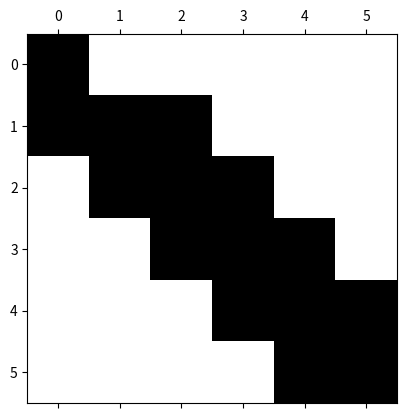
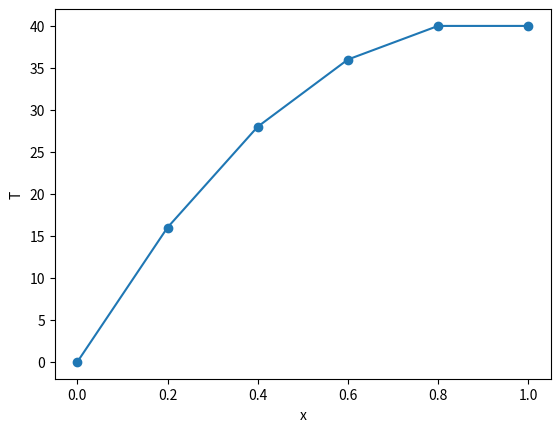

The matplotlib source for these figures, in order:
# ejemplo diferencias finitas

import numpy as np
import matplotlib.pyplot as plt


n=6

A=np.zeros((n,n))
B=np.zeros(n)

h=1.0/(n-1)

q=100.0

for i in range(n):
    for j in range(n):
        if i==0:
            A[i,i],B[i]=1.0,0.0
        if i>0 and i<n-1:
            A[i,i+1]=1.0/h**2
            A[i,i]=-2.0/h**2 
            A[i,i-1]=1.0/h**2
            B[i]=-q
        if i==n-1:
#            A[i,i],B[i]=1.0,0.0
            A[i,i]=1.0/h
            A[i,i-1]=-1.0/h
            B[i]=0
            
plt.spy(A)

T=np.linalg.solve(A,B)
 
x=np.linspace(0,1,n)  

plt.figure()
plt.plot(x,T,'-o')
plt.xlabel('x')
plt.ylabel('T')        
            
            
            
            
            
            
            
            
            
            
            
            
            
